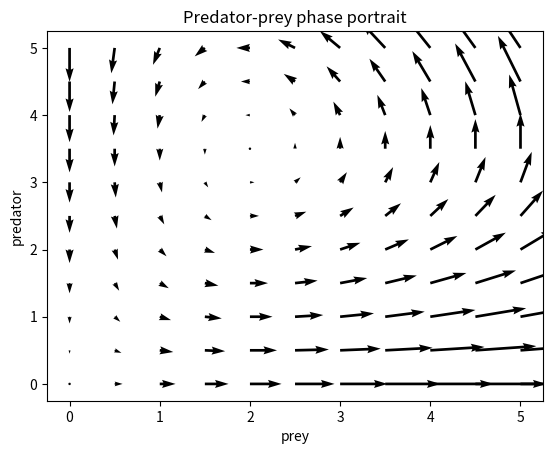

Generate this figure with matplotlib:
# Importing the needed python packages
import numpy as np 
import matplotlib.pyplot as plt
from scipy.integrate import odeint
import time 
import sys
from pylab import *
from matplotlib.patches import Rectangle
# Defining the right hand side of the ODEs (rate of changes of predator and prey)

def PredatorPrey(Population, t, r, a, b, d):
   
    dx = Population[0]*(r-a*Population[1])
    dy = Population[1]*(b*Population[0]-d)
    
    return np.array((dx,dy))


r = 7.0 # intitalization of the 4 parameters
a = 2.0
b = 1.5
d = 3.0
coords = np.linspace(0,5,11)
X, Y = np.meshgrid (coords, coords)
Vx, Vy = PredatorPrey((X,Y), 0, r, a, b, d)
p=plt.quiver(X,Y,Vx,Vy)
plt.xlabel('prey')
plt.ylabel('predator')
plt.title('Predator-prey phase portrait')